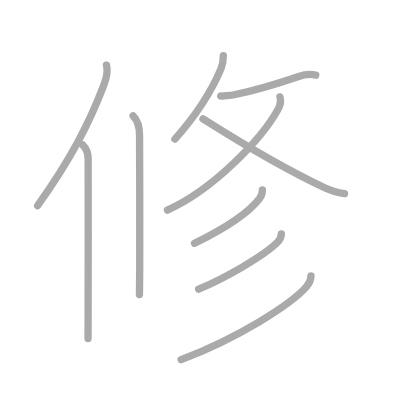
t = 0.00 s
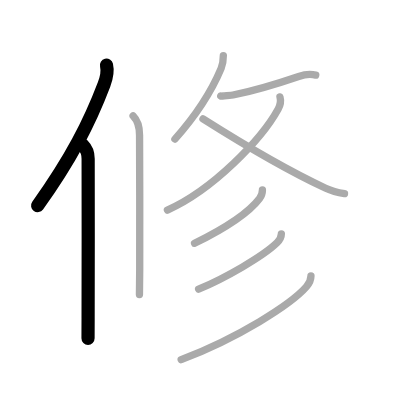
t = 2.00 s
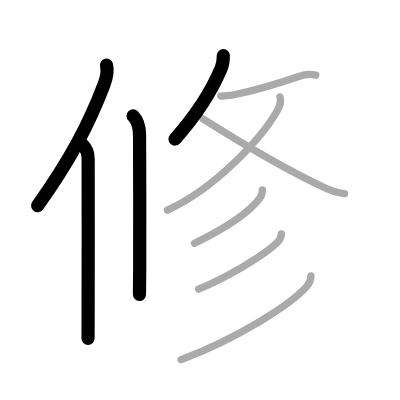
t = 4.00 s
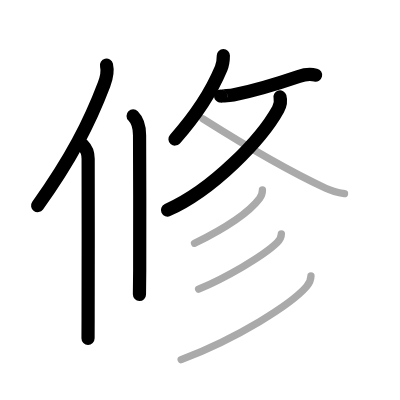
t = 6.00 s
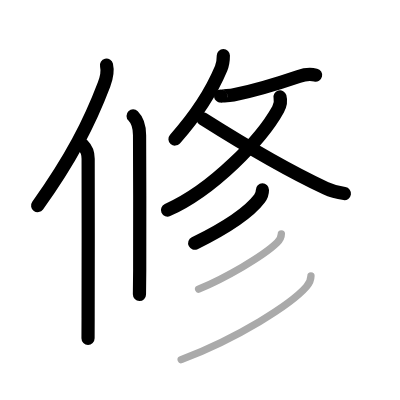
t = 8.00 s
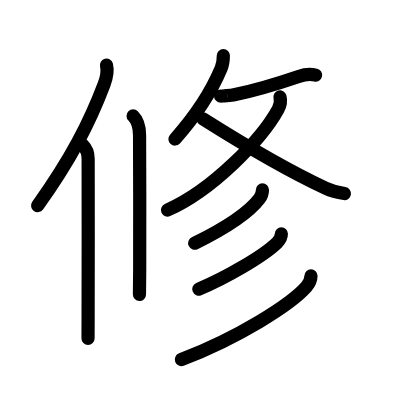
t = 10.00 s

The animated SVG that drew these frames (rendered in a browser with its animation timeline set to each time). Animation: 10 SMIL elements (animate=10); one cycle of 10.00 s.

<?xml version="1.0" standalone="no"?>
<!DOCTYPE svg PUBLIC "-//W3C//DTD SVG 1.1//EN"   "http://www.w3.org/Graphics/SVG/1.1/DTD/svg11.dtd">
<svg width="400px" height="400px"  version="1.1" xmlns="http://www.w3.org/2000/svg">
  <defs>
    <marker id="Triangle" viewBox="0 0 10 10" refX="0" refY="5" markerUnits="strokeWidth" markerWidth="3" style="stroke-opacity:0%;fill:#aaaaaa;" markerHeight="2" orient="auto">
      <path d="M 0 0 L 10 5 L 0 10 z" />
    </marker>
    
    <marker id="Arrow" viewBox="0 0 10 10" refX="5" refY="5" markerUnits="strokeWidth" markerWidth="1.8" style="stroke-opacity:0%;fill:#770000;" markerHeight="2" orient="auto">
      <path d="M 0 4 L 6 4 L 4 1 L 10 5 L 4 9 L 6 6 L 0 6 z" />
        <circle cx="5" cy="5" r="5" />
      </marker>
    
    <marker id="TriangleRed" viewBox="0 0 10 10" refX="0" refY="5" markerUnits="strokeWidth" markerWidth="3" style="stroke-opacity:0%;fill:#CC0000;" markerHeight="2" orient="auto">
      <path d="M 0 0 L 10 5 L 0 10 z" />
    </marker>
    
    <marker id="ArrowRed" viewBox="0 0 10 10" refX="5" refY="5" markerUnits="strokeWidth" markerWidth="1.8" style="stroke-opacity:0%;fill:#CC0000;" markerHeight="2" orient="auto">
      <path d="M 0 4 L 6 4 L 4 1 L 10 5 L 4 9 L 6 6 L 0 6 z" />
        <circle cx="5" cy="5" r="5" />
      </marker>
    
  </defs>
  
  <path style="fill:#ffffff; fill-opacity:100%; fill-rule:evenodd; stroke-width:0;" d="M 0 0 L 400px 0 L 400px 400px L 0 400px L 0 0" />

  <g transform="scale(3.6697247706422 3.6697247706422)">
<path style="fill:none; fill-opacity:0%; fill-rule:evenodd; stroke:#aaaaaa; stroke-opacity:100%; stroke-width: 1.5pt; stroke-linejoin:round; stroke-linecap:round;" d="M29.02 17.75c0.36 1.5-0.05 3.67-0.68 5.31c-3.97 10.45-9 20.26-18.09 32.98"></path>
<path style="fill:none; fill-opacity:0%; fill-rule:evenodd; stroke:#aaaaaa; stroke-opacity:100%; stroke-width: 1.5pt; stroke-linejoin:round; stroke-linecap:round;" d="M22.53 39.5c0.86 0.86 1.49 2.38 1.49 3.75c0 11.68 0.05 32.25-0.01 43.5c-0.01 2.32-0.02 4.21-0.02 5.5"></path>
<path style="fill:none; fill-opacity:0%; fill-rule:evenodd; stroke:#aaaaaa; stroke-opacity:100%; stroke-width: 1.5pt; stroke-linejoin:round; stroke-linecap:round;" d="M36.27 31.58c1.2 1.2 1.76 3.17 1.76 5.27c0 11 0.14 26.98 0.04 36.65C38.03 76.64 38 79.04 38 80.25"></path>
<path style="fill:none; fill-opacity:0%; fill-rule:evenodd; stroke:#aaaaaa; stroke-opacity:100%; stroke-width: 1.5pt; stroke-linejoin:round; stroke-linecap:round;" d="M60.86 15.14c0 1.36-0.19 2.52-0.6 3.49c-2.01 4.79-5.89 11.75-12.59 19.27"></path>
<path style="fill:none; fill-opacity:0%; fill-rule:evenodd; stroke:#aaaaaa; stroke-opacity:100%; stroke-width: 1.5pt; stroke-linejoin:round; stroke-linecap:round;" d="M60.14 26.16c-0.03 0.09 3.27-0.25 3.36-0.27c5.86-1.19 12.66-3.28 17.89-5.06c1.42-0.48 3.15-0.72 4.65-0.36"></path>
<path style="fill:none; fill-opacity:0%; fill-rule:evenodd; stroke:#aaaaaa; stroke-opacity:100%; stroke-width: 1.5pt; stroke-linejoin:round; stroke-linecap:round;" d="M76.29 26.4c0.34 1.22 0.19 2.12-0.51 3.39C71.25 38 58 51.75 45.62 57.25"></path>
<path style="fill:none; fill-opacity:0%; fill-rule:evenodd; stroke:#aaaaaa; stroke-opacity:100%; stroke-width: 1.5pt; stroke-linejoin:round; stroke-linecap:round;" d="M55.32 32.39c8.68 5.49 21.81 13.49 33.44 18.9c2.01 0.94 3.21 1.17 5.12 1.46"></path>
<path style="fill:none; fill-opacity:0%; fill-rule:evenodd; stroke:#aaaaaa; stroke-opacity:100%; stroke-width: 1.5pt; stroke-linejoin:round; stroke-linecap:round;" d="M71.51 51.75c0 0.75-0.28 1.66-0.78 2.32c-2.34 3.11-7.4 7.14-17.71 12.22"></path>
<path style="fill:none; fill-opacity:0%; fill-rule:evenodd; stroke:#aaaaaa; stroke-opacity:100%; stroke-width: 1.5pt; stroke-linejoin:round; stroke-linecap:round;" d="M76.67 63.73c0 1.02-0.57 1.83-1.16 2.4c-3.83 3.74-14.34 9.75-21.39 12.66"></path>
<path style="fill:none; fill-opacity:0%; fill-rule:evenodd; stroke:#aaaaaa; stroke-opacity:100%; stroke-width: 1.5pt; stroke-linejoin:round; stroke-linecap:round;" d="M84.74 75.16c0 1.18-0.47 2.1-1.22 2.96C79.29 82.98 64.79 92.15 49.37 98"></path>

<path style="fill:none; fill-opacity:0%; fill-rule:evenodd; stroke:#000000; stroke-opacity:100%; stroke-width: 2.7pt; stroke-linejoin:round; stroke-linecap:round;" d="M29.02 17.75c0.36 1.5-0.05 3.67-0.68 5.31c-3.97 10.45-9 20.26-18.09 32.98" pathLength="100" stroke-dashoffset="100" stroke-dasharray="100 105"><animate id="dashAnim1" attributeName="stroke-dashoffset" from="100" to="0" dur="1s" calcMode="linear" fill="freeze"/></path>
<path style="fill:none; fill-opacity:0%; fill-rule:evenodd; stroke:#000000; stroke-opacity:100%; stroke-width: 2.7pt; stroke-linejoin:round; stroke-linecap:round;" d="M22.53 39.5c0.86 0.86 1.49 2.38 1.49 3.75c0 11.68 0.05 32.25-0.01 43.5c-0.01 2.32-0.02 4.21-0.02 5.5" pathLength="100" stroke-dashoffset="100" stroke-dasharray="100 105"><animate id="dashAnim2" attributeName="stroke-dashoffset" from="100" to="0" dur="1s" calcMode="linear" begin="dashAnim1.end" fill="freeze"/></path>
<path style="fill:none; fill-opacity:0%; fill-rule:evenodd; stroke:#000000; stroke-opacity:100%; stroke-width: 2.7pt; stroke-linejoin:round; stroke-linecap:round;" d="M36.27 31.58c1.2 1.2 1.76 3.17 1.76 5.27c0 11 0.14 26.98 0.04 36.65C38.03 76.64 38 79.04 38 80.25" pathLength="100" stroke-dashoffset="100" stroke-dasharray="100 105"><animate id="dashAnim3" attributeName="stroke-dashoffset" from="100" to="0" dur="1s" calcMode="linear" begin="dashAnim2.end" fill="freeze"/></path>
<path style="fill:none; fill-opacity:0%; fill-rule:evenodd; stroke:#000000; stroke-opacity:100%; stroke-width: 2.7pt; stroke-linejoin:round; stroke-linecap:round;" d="M60.86 15.14c0 1.36-0.19 2.52-0.6 3.49c-2.01 4.79-5.89 11.75-12.59 19.27" pathLength="100" stroke-dashoffset="100" stroke-dasharray="100 105"><animate id="dashAnim4" attributeName="stroke-dashoffset" from="100" to="0" dur="1s" calcMode="linear" begin="dashAnim3.end" fill="freeze"/></path>
<path style="fill:none; fill-opacity:0%; fill-rule:evenodd; stroke:#000000; stroke-opacity:100%; stroke-width: 2.7pt; stroke-linejoin:round; stroke-linecap:round;" d="M60.14 26.16c-0.03 0.09 3.27-0.25 3.36-0.27c5.86-1.19 12.66-3.28 17.89-5.06c1.42-0.48 3.15-0.72 4.65-0.36" pathLength="100" stroke-dashoffset="100" stroke-dasharray="100 105"><animate id="dashAnim5" attributeName="stroke-dashoffset" from="100" to="0" dur="1s" calcMode="linear" begin="dashAnim4.end" fill="freeze"/></path>
<path style="fill:none; fill-opacity:0%; fill-rule:evenodd; stroke:#000000; stroke-opacity:100%; stroke-width: 2.7pt; stroke-linejoin:round; stroke-linecap:round;" d="M76.29 26.4c0.34 1.22 0.19 2.12-0.51 3.39C71.25 38 58 51.75 45.62 57.25" pathLength="100" stroke-dashoffset="100" stroke-dasharray="100 105"><animate id="dashAnim6" attributeName="stroke-dashoffset" from="100" to="0" dur="1s" calcMode="linear" begin="dashAnim5.end" fill="freeze"/></path>
<path style="fill:none; fill-opacity:0%; fill-rule:evenodd; stroke:#000000; stroke-opacity:100%; stroke-width: 2.7pt; stroke-linejoin:round; stroke-linecap:round;" d="M55.32 32.39c8.68 5.49 21.81 13.49 33.44 18.9c2.01 0.94 3.21 1.17 5.12 1.46" pathLength="100" stroke-dashoffset="100" stroke-dasharray="100 105"><animate id="dashAnim7" attributeName="stroke-dashoffset" from="100" to="0" dur="1s" calcMode="linear" begin="dashAnim6.end" fill="freeze"/></path>
<path style="fill:none; fill-opacity:0%; fill-rule:evenodd; stroke:#000000; stroke-opacity:100%; stroke-width: 2.7pt; stroke-linejoin:round; stroke-linecap:round;" d="M71.51 51.75c0 0.75-0.28 1.66-0.78 2.32c-2.34 3.11-7.4 7.14-17.71 12.22" pathLength="100" stroke-dashoffset="100" stroke-dasharray="100 105"><animate id="dashAnim8" attributeName="stroke-dashoffset" from="100" to="0" dur="1s" calcMode="linear" begin="dashAnim7.end" fill="freeze"/></path>
<path style="fill:none; fill-opacity:0%; fill-rule:evenodd; stroke:#000000; stroke-opacity:100%; stroke-width: 2.7pt; stroke-linejoin:round; stroke-linecap:round;" d="M76.67 63.73c0 1.02-0.57 1.83-1.16 2.4c-3.83 3.74-14.34 9.75-21.39 12.66" pathLength="100" stroke-dashoffset="100" stroke-dasharray="100 105"><animate id="dashAnim9" attributeName="stroke-dashoffset" from="100" to="0" dur="1s" calcMode="linear" begin="dashAnim8.end" fill="freeze"/></path>
<path style="fill:none; fill-opacity:0%; fill-rule:evenodd; stroke:#000000; stroke-opacity:100%; stroke-width: 2.7pt; stroke-linejoin:round; stroke-linecap:round;" d="M84.74 75.16c0 1.18-0.47 2.1-1.22 2.96C79.29 82.98 64.79 92.15 49.37 98" pathLength="100" stroke-dashoffset="100" stroke-dasharray="100 105"><animate id="dashAnim10" attributeName="stroke-dashoffset" from="100" to="0" dur="1s" calcMode="linear" begin="dashAnim9.end" fill="freeze"/></path>

</g>

</svg>  
          
